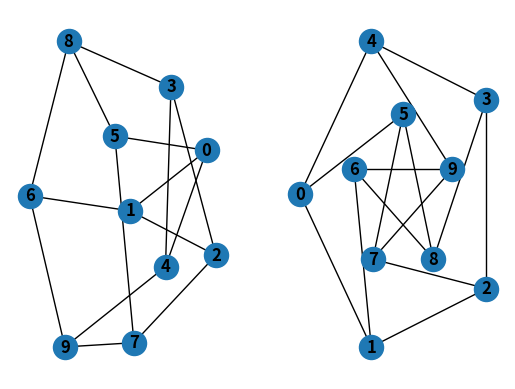
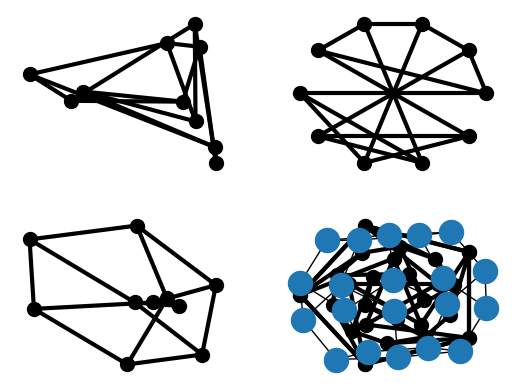

The matplotlib source for these figures, in order: (Note: this script raises an exception after producing the figures.)
# <!-- -*- coding: utf-8 -*- -->
# ## Tutorial
#
# This guide can help you start working with NetworkX.
#
# ### Creating a graph
#
# Create an empty graph with no nodes and no edges.

import networkx as nx
G = nx.Graph()

# By definition, a `Graph` is a collection of nodes (vertices) along with
# identified pairs of nodes (called edges, links, etc).  In NetworkX, nodes can
# be any hashable object e.g., a text string, an image, an XML object, another
# Graph, a customized node object, etc.
#
# # Nodes
#
# The graph `G` can be grown in several ways.  NetworkX includes many graph
# generator functions and facilities to read and write graphs in many formats.
# To get started though we’ll look at simple manipulations.  You can add one node
# at a time,

G.add_node(1)

# add a list of nodes,

G.add_nodes_from([2, 3])

# or add any iterable container of nodes. You can also add nodes along with node
# attributes if your container yields 2-tuples (node, node_attribute_dict).
# Node attributes are discussed further below.

H = nx.path_graph(10)
G.add_nodes_from(H)

# Note that `G` now contains the nodes of `H` as nodes of `G`.
# In contrast, you could use the graph `H` as a node in `G`.

G.add_node(H)

# The graph `G` now contains `H` as a node.  This flexibility is very powerful as
# it allows graphs of graphs, graphs of files, graphs of functions and much more.
# It is worth thinking about how to structure your application so that the nodes
# are useful entities.  Of course you can always use a unique identifier in `G`
# and have a separate dictionary keyed by identifier to the node information if
# you prefer.
#
# # Edges
#
# `G` can also be grown by adding one edge at a time,

G.add_edge(1, 2)
e = (2, 3)
G.add_edge(*e)  # unpack edge tuple*

# by adding a list of edges,

G.add_edges_from([(1, 2), (1, 3)])

# or by adding any ebunch of edges.  An *ebunch* is any iterable
# container of edge-tuples.  An edge-tuple can be a 2-tuple of nodes or a 3-tuple
# with 2 nodes followed by an edge attribute dictionary, e.g.,
# `(2, 3, {'weight': 3.1415})`.  Edge attributes are discussed further below

G.add_edges_from(H.edges)

# There are no complaints when adding existing nodes or edges. For example,
# after removing all nodes and edges,

G.clear()

# we add new nodes/edges and NetworkX quietly ignores any that are
# already present.

G.add_edges_from([(1, 2), (1, 3)])
G.add_node(1)
G.add_edge(1, 2)
G.add_node("spam")        # adds node "spam"
G.add_nodes_from("spam")  # adds 4 nodes: 's', 'p', 'a', 'm'
G.add_edge(3, 'm')

# At this stage the graph `G` consists of 8 nodes and 3 edges, as can be seen by:

G.number_of_nodes()
G.number_of_edges()

# We can examine the nodes and edges. Four basic graph properties facilitate
# reporting: `G.nodes`, `G.edges`, `G.adj` and `G.degree`.  These
# are set-like views of the nodes, edges, neighbors (adjacencies), and degrees
# of nodes in a graph. They offer a continually updated read-only view into
# the graph structure. They are also dict-like in that you can look up node
# and edge data attributes via the views and iterate with data attributes
# using methods `.items()`, `.data('span')`.
# If you want a specific container type instead of a view, you can specify one.
# Here we use lists, though sets, dicts, tuples and other containers may be
# better in other contexts.

list(G.nodes)
list(G.edges)
list(G.adj[1])  # or list(G.neighbors(1))
G.degree[1]  # the number of edges incident to 1

# One can specify to report the edges and degree from a subset of all nodes
# using an *nbunch*. An *nbunch* is any of: None (meaning all nodes), a node,
# or an iterable container of nodes that is not itself a node in the graph.

G.edges([2, 'm'])
G.degree([2, 3])

# One can remove nodes and edges from the graph in a similar fashion to adding.
# Use methods
# `Graph.remove_node()`,
# `Graph.remove_nodes_from()`,
# `Graph.remove_edge()`
# and
# `Graph.remove_edges_from()`, e.g.

G.remove_node(2)
G.remove_nodes_from("spam")
list(G.nodes)
G.remove_edge(1, 3)

# When creating a graph structure by instantiating one of the graph
# classes you can specify data in several formats.

G.add_edge(1, 2)
H = nx.DiGraph(G)   # create a DiGraph using the connections from G
list(H.edges())
edgelist = [(0, 1), (1, 2), (2, 3)]
H = nx.Graph(edgelist)

# # What to use as nodes and edges
#
# You might notice that nodes and edges are not specified as NetworkX
# objects.  This leaves you free to use meaningful items as nodes and
# edges. The most common choices are numbers or strings, but a node can
# be any hashable object (except `None`), and an edge can be associated
# with any object `x` using `G.add_edge(n1, n2, object=x)`.
#
# As an example, `n1` and `n2` could be protein objects from the RCSB Protein
# Data Bank, and `x` could refer to an XML record of publications detailing
# experimental observations of their interaction.
#
# We have found this power quite useful, but its abuse
# can lead to unexpected surprises unless one is familiar with Python.
# If in doubt, consider using `convert_node_labels_to_integers()` to obtain
# a more traditional graph with integer labels.
#
# # Accessing edges and neighbors
#
# In addition to the views `Graph.edges()`, and `Graph.adj()`,
# access to edges and neighbors is possible using subscript notation.

G[1]  # same as G.adj[1]
G[1][2]
G.edges[1, 2]

# You can get/set the attributes of an edge using subscript notation
# if the edge already exists.

G.add_edge(1, 3)
G[1][3]['color'] = "blue"
G.edges[1, 2]['color'] = "red"

# Fast examination of all (node, adjacency) pairs is achieved using
# `G.adjacency()`, or `G.adj.items()`.
# Note that for undirected graphs, adjacency iteration sees each edge twice.

FG = nx.Graph()
FG.add_weighted_edges_from([(1, 2, 0.125), (1, 3, 0.75), (2, 4, 1.2), (3, 4, 0.375)])
for n, nbrs in FG.adj.items():
   for nbr, eattr in nbrs.items():
       wt = eattr['weight']
       if wt < 0.5: print('(%d, %d, %.3f)' % (n, nbr, wt))

# Convenient access to all edges is achieved with the edges property.

for (u, v, wt) in FG.edges.data('weight'):
    if wt < 0.5: print('(%d, %d, %.3f)' % (u, v, wt))

# # Adding attributes to graphs, nodes, and edges
#
# Attributes such as weights, labels, colors, or whatever Python object you like,
# can be attached to graphs, nodes, or edges.
#
# Each graph, node, and edge can hold key/value attribute pairs in an associated
# attribute dictionary (the keys must be hashable).  By default these are empty,
# but attributes can be added or changed using `add_edge`, `add_node` or direct
# manipulation of the attribute dictionaries named `G.graph`, `G.nodes`, and
# `G.edges` for a graph `G`.
#
# ## Graph attributes
#
# Assign graph attributes when creating a new graph

G = nx.Graph(day="Friday")
G.graph

# Or you can modify attributes later

G.graph['day'] = "Monday"
G.graph

# # Node attributes
#
# Add node attributes using `add_node()`, `add_nodes_from()`, or `G.nodes`

G.add_node(1, time='5pm')
G.add_nodes_from([3], time='2pm')
G.nodes[1]
G.nodes[1]['room'] = 714
G.nodes.data()

# Note that adding a node to `G.nodes` does not add it to the graph, use
# `G.add_node()` to add new nodes. Similarly for edges.
#
# # Edge Attributes
#
# Add/change edge attributes using `add_edge()`, `add_edges_from()`,
# or subscript notation.

G.add_edge(1, 2, weight=4.7 )
G.add_edges_from([(3, 4), (4, 5)], color='red')
G.add_edges_from([(1, 2, {'color': 'blue'}), (2, 3, {'weight': 8})])
G[1][2]['weight'] = 4.7
G.edges[3, 4]['weight'] = 4.2

# The special attribute `weight` should be numeric as it is used by
# algorithms requiring weighted edges.
#
#  Directed graphs
#
# The `DiGraph` class provides additional properties specific to
# directed edges, e.g.,
# `DiGraph.out_edges()`, `DiGraph.in_degree()`,
# `DiGraph.predecessors()`, `DiGraph.successors()` etc.
# To allow algorithms to work with both classes easily, the directed versions of
# `neighbors()` is equivalent to `successors()` while `degree` reports
# the sum of `in_degree` and `out_degree` even though that may feel
# inconsistent at times.

DG = nx.DiGraph()
DG.add_weighted_edges_from([(1, 2, 0.5), (3, 1, 0.75)])
DG.out_degree(1, weight='weight')
DG.degree(1, weight='weight')
list(DG.successors(1))
list(DG.neighbors(1))

# Some algorithms work only for directed graphs and others are not well
# defined for directed graphs.  Indeed the tendency to lump directed
# and undirected graphs together is dangerous.  If you want to treat
# a directed graph as undirected for some measurement you should probably
# convert it using `Graph.to_undirected()` or with

H = nx.Graph(G)  # convert G to undirected graph

# # Multigraphs
#
# NetworkX provides classes for graphs which allow multiple edges
# between any pair of nodes.  The `MultiGraph` and
# `MultiDiGraph`
# classes allow you to add the same edge twice, possibly with different
# edge data.  This can be powerful for some applications, but many
# algorithms are not well defined on such graphs.
# Where results are well defined,
# e.g., `MultiGraph.degree()` we provide the function.  Otherwise you
# should convert to a standard graph in a way that makes the measurement
# well defined.

MG = nx.MultiGraph()
MG.add_weighted_edges_from([(1, 2, 0.5), (1, 2, 0.75), (2, 3, 0.5)])
dict(MG.degree(weight='weight'))
GG = nx.Graph()
for n, nbrs in MG.adjacency():
   for nbr, edict in nbrs.items():
       minvalue = min([d['weight'] for d in edict.values()])
       GG.add_edge(n, nbr, weight = minvalue)

nx.shortest_path(GG, 1, 3)

# # Graph generators and graph operations
#
# In addition to constructing graphs node-by-node or edge-by-edge, they
# can also be generated by
#
# 1. Applying classic graph operations, such as:
#
#    ```
#    subgraph(G, nbunch)      - induced subgraph view of G on nodes in nbunch
#    union(G1,G2)             - graph union
#    disjoint_union(G1,G2)    - graph union assuming all nodes are different
#    cartesian_product(G1,G2) - return Cartesian product graph
#    compose(G1,G2)           - combine graphs identifying nodes common to both
#    complement(G)            - graph complement
#    create_empty_copy(G)     - return an empty copy of the same graph class
#    to_undirected(G) - return an undirected representation of G
#    to_directed(G)   - return a directed representation of G
#    ```
#
# 1. Using a call to one of the classic small graphs, e.g.,

petersen = nx.petersen_graph()
tutte = nx.tutte_graph()
maze = nx.sedgewick_maze_graph()
tet = nx.tetrahedral_graph()

# 1. Using a (constructive) generator for a classic graph, e.g.,

K_5 = nx.complete_graph(5)
K_3_5 = nx.complete_bipartite_graph(3, 5)
barbell = nx.barbell_graph(10, 10)
lollipop = nx.lollipop_graph(10, 20)

# 1. Using a stochastic graph generator, e.g.,

er = nx.erdos_renyi_graph(100, 0.15)
ws = nx.watts_strogatz_graph(30, 3, 0.1)
ba = nx.barabasi_albert_graph(100, 5)
red = nx.random_lobster(100, 0.9, 0.9)

# 1. Reading a graph stored in a file using common graph formats,
#    such as edge lists, adjacency lists, GML, GraphML, pickle, LEDA and others.

nx.write_gml(red, "path.to.file")
mygraph = nx.read_gml("path.to.file")

# For details on graph formats see Reading and writing graphs
# and for graph generator functions see Graph generators
#
# # Analyzing graphs
#
# The structure of `G` can be analyzed using various graph-theoretic
# functions such as:

G = nx.Graph()
G.add_edges_from([(1, 2), (1, 3)])
G.add_node("spam")       # adds node "spam"
list(nx.connected_components(G))
sorted(d for n, d in G.degree())
nx.clustering(G)

# Some functions with large output iterate over (node, value) 2-tuples.
# These are easily stored in a [dict](https://docs.python.org/2/library/stdtypes.html#dict) structure if you desire.

sp = dict(nx.all_pairs_shortest_path(G))
sp[3]

# See Algorithms for details on graph algorithms
# supported.
#
# # Drawing graphs
#
# NetworkX is not primarily a graph drawing package but basic drawing with
# Matplotlib as well as an interface to use the open source Graphviz software
# package are included.  These are part of the `networkx.drawing` module and will
# be imported if possible.
#
# First import Matplotlib’s plot interface (pylab works too)

import matplotlib.pyplot as plt

# You may find it useful to interactively test code using `ipython -pylab`,
# which combines the power of ipython and matplotlib and provides a convenient
# interactive mode.
#
# To test if the import of `networkx.drawing` was successful draw `G` using one of

G = nx.petersen_graph()
plt.subplot(121)
nx.draw(G, with_labels=True, font_weight='bold')
plt.subplot(122)
nx.draw_shell(G, nlist=[range(5, 10), range(5)], with_labels=True, font_weight='bold')

# when drawing to an interactive display.  Note that you may need to issue a
# Matplotlib

plt.show()

# command if you are not using matplotlib in interactive mode (see
# [Matplotlib FAQ](http://matplotlib.org/faq/installing_faq.html#matplotlib-compiled-fine-but-nothing-shows-up-when-i-use-it)
# ).

options = {
    'node_color': 'black',
    'node_size': 100,
    'width': 3,
}
plt.subplot(221)
nx.draw_random(G, **options)
plt.subplot(222)
nx.draw_circular(G, **options)
plt.subplot(223)
nx.draw_spectral(G, **options)
plt.subplot(224)
nx.draw_shell(G, nlist=[range(5,10), range(5)], **options)

# You can find additional options via `draw_networkx()` and
# layouts via `layout`.
# You can use multiple shells with `draw_shell()`.

G = nx.dodecahedral_graph()
shells = [[2, 3, 4, 5, 6], [8, 1, 0, 19, 18, 17, 16, 15, 14, 7], [9, 10, 11, 12, 13]]
nx.draw_shell(G, nlist=shells, **options)

# To save drawings to a file, use, for example

nx.draw(G)
plt.savefig("path.png")

# writes to the file `path.png` in the local directory. If Graphviz and
# PyGraphviz or pydot, are available on your system, you can also use
# `nx_agraph.graphviz_layout(G)` or `nx_pydot.graphviz_layout(G)` to get the
# node positions, or write the graph in dot format for further processing.

from networkx.drawing.nx_pydot import write_dot
pos = nx.nx_agraph.graphviz_layout(G)
nx.draw(G, pos=pos)
write_dot(G, 'file.dot')

# See Drawing for additional details.
